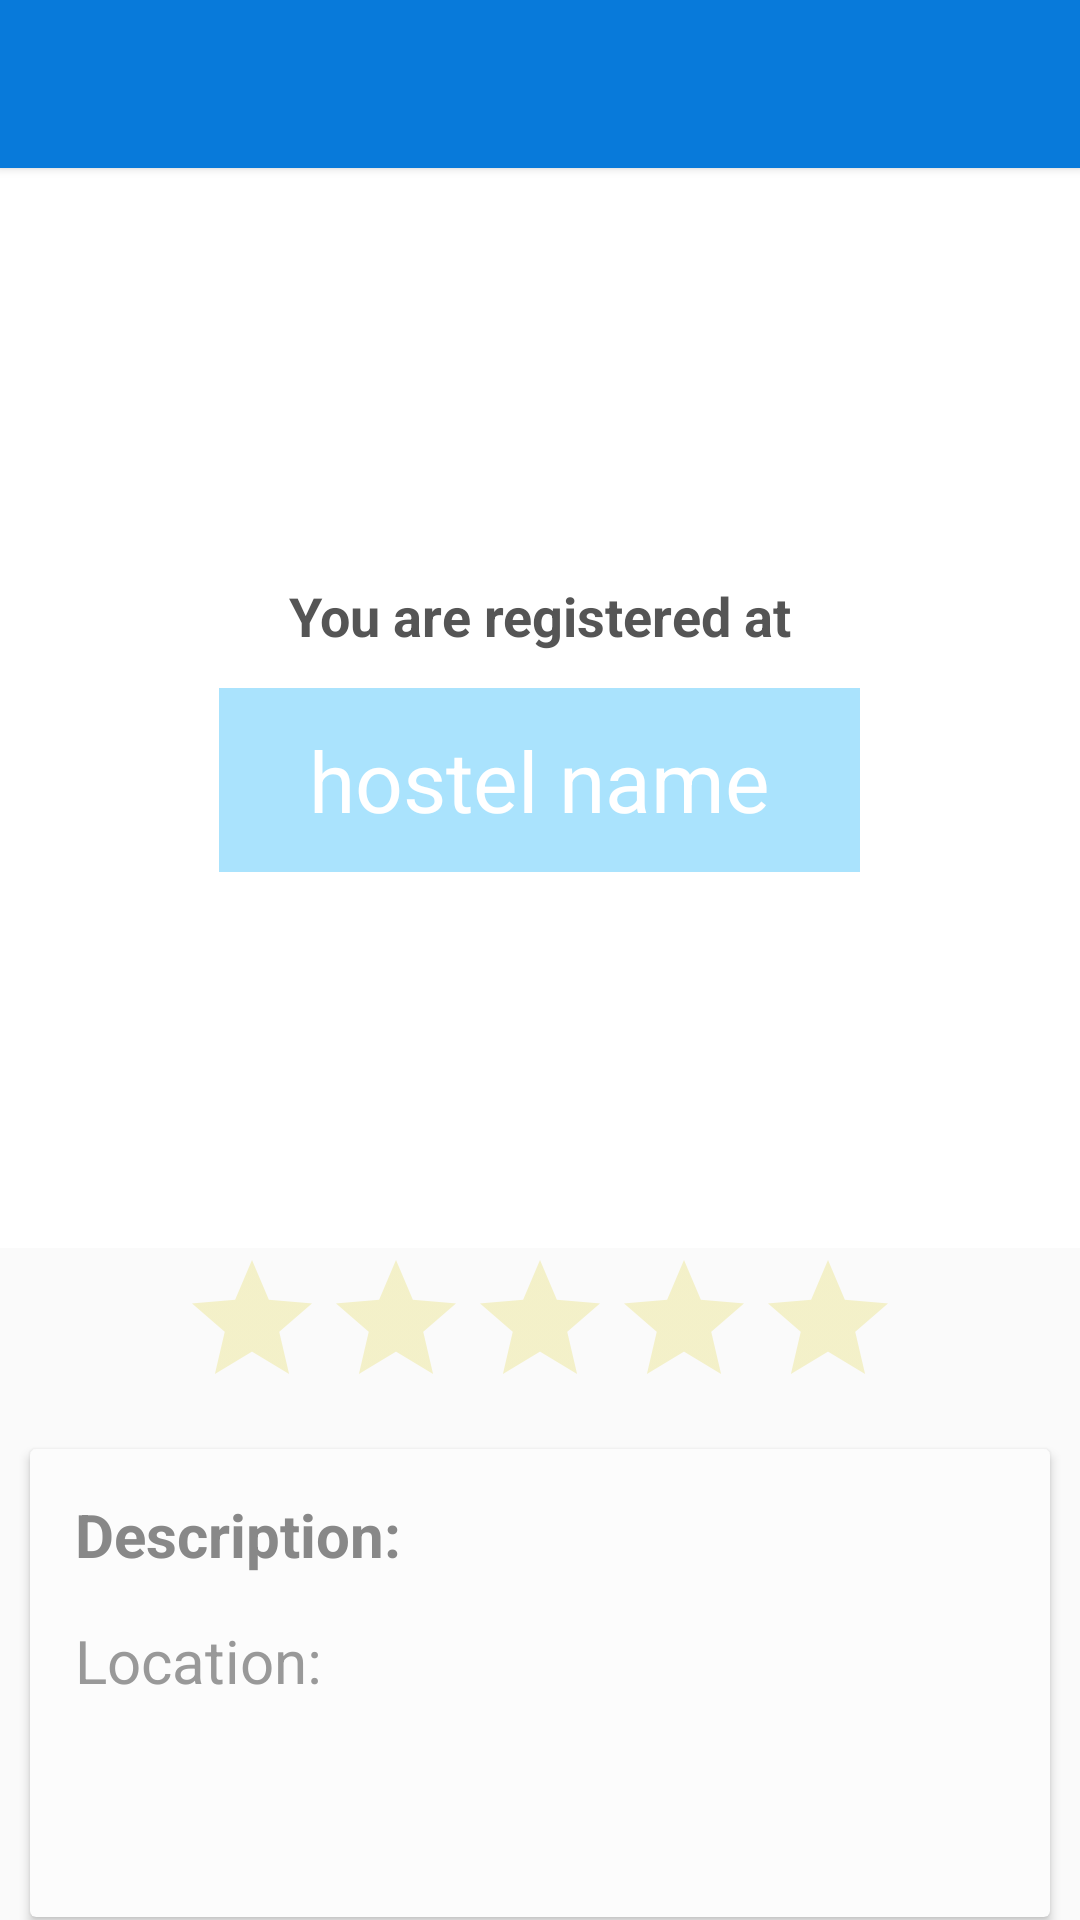

Write the Android layout XML for this screen, with the resource values it uses.
<!-- AndroidManifest.xml: application theme AppTheme -->
<!-- res/layout/activity_booking_success.xml -->
<?xml version="1.0" encoding="utf-8"?>
<RelativeLayout xmlns:android="http://schemas.android.com/apk/res/android"
    xmlns:tools="http://schemas.android.com/tools"
    xmlns:app="http://schemas.android.com/apk/res-auto"
    android:id="@+id/activity_booking_success"
    android:layout_width="match_parent"
    android:layout_height="match_parent"
    tools:context="com.roomiegh.roomie.activities.BookingSuccessActivity">

    <include
        android:id="@+id/tool_bar"
        layout="@layout/tool_bar"
        android:layout_width="match_parent"
        android:layout_height="wrap_content" />

    <ProgressBar
        android:id="@+id/pbHostelDetails"
        android:layout_width="30dp"
        android:layout_height="30dp"
        android:layout_centerInParent="true" />

    <android.support.v4.widget.NestedScrollView
        android:id="@+id/nsView"
        android:layout_width="match_parent"
        android:layout_height="match_parent"
        android:layout_below="@+id/tool_bar"
        android:visibility="visible">

        <LinearLayout
            android:layout_width="match_parent"
            android:layout_height="wrap_content"
            android:orientation="vertical">

            <RelativeLayout
                android:layout_width="match_parent"
                android:layout_height="wrap_content">

                <ImageView
                    android:id="@+id/ivHostelDetailsImage"
                    android:layout_width="match_parent"
                    android:layout_height="wrap_content"
                    android:adjustViewBounds="true"
                    android:src="@drawable/white_bkgrnd" />

                <LinearLayout
                    android:layout_width="wrap_content"
                    android:layout_height="wrap_content"
                    android:orientation="vertical"
                    android:layout_centerInParent="true">
                    <TextView
                        android:layout_width="wrap_content"
                        android:layout_height="wrap_content"
                        android:paddingBottom="12dp"
                        android:paddingLeft="30dp"
                        android:paddingRight="30dp"
                        android:paddingStart="30dp"
                        android:paddingTop="12dp"
                        android:text="You are registered at"
                        android:textColor="#555"
                        android:textSize="18sp"
                        android:layout_gravity="center_horizontal"
                        android:textStyle="bold"/>
                    <TextView
                        android:id="@+id/tvHostelName"
                        android:layout_width="wrap_content"
                        android:layout_height="wrap_content"
                        android:background="#5502acfa"
                        android:paddingBottom="12dp"
                        android:paddingLeft="30dp"
                        android:paddingRight="30dp"
                        android:paddingStart="30dp"
                        android:paddingTop="12dp"
                        android:text="hostel name"
                        android:textColor="@android:color/white"
                        android:textSize="28sp"
                        android:layout_gravity="center_horizontal"/>

                </LinearLayout>

            </RelativeLayout>


            <RatingBar
                android:id="@+id/rbHostelDetailsRating"
                android:layout_width="wrap_content"
                android:layout_height="wrap_content"
                android:layout_gravity="center_horizontal"
                android:isIndicator="true"
                android:numStars="5"
                android:theme="@style/RatingBar" />

            <android.support.v7.widget.CardView
                android:layout_width="match_parent"
                android:layout_height="wrap_content"
                android:layout_margin="10dp"
                android:orientation="vertical"
                android:padding="10dp"
                app:cardBackgroundColor="#fcfcfc"
                app:cardElevation="2dp">

                <LinearLayout
                    android:layout_width="match_parent"
                    android:layout_height="match_parent"
                    android:orientation="vertical">

                    <TextView
                        android:layout_width="match_parent"
                        android:layout_height="wrap_content"
                        android:paddingLeft="15dp"
                        android:paddingRight="15dp"
                        android:paddingTop="15dp"
                        android:text="Description:"
                        android:textColor="#888"
                        android:textSize="20sp"
                        android:textStyle="bold" />
                    <TextView
                        android:id="@+id/tvHostelLocation"
                        android:layout_width="match_parent"
                        android:layout_height="wrap_content"
                        android:padding="15dp"
                        android:textColor="#999"
                        android:textSize="20sp"
                        android:text="Location: "/>

                    <TextView
                        android:id="@+id/tvHostelDetailsDescription"
                        android:layout_width="match_parent"
                        android:layout_height="wrap_content"
                        android:padding="15dp"
                        android:textColor="#999"
                        android:textSize="20sp" />

                </LinearLayout>

            </android.support.v7.widget.CardView>

            <android.support.v7.widget.CardView
                android:layout_width="match_parent"
                android:layout_height="wrap_content"
                android:layout_margin="10dp"
                android:orientation="vertical"
                android:padding="10dp"
                app:cardBackgroundColor="#fcfcfc"
                app:cardElevation="2dp">

                <LinearLayout
                    android:layout_width="match_parent"
                    android:layout_height="match_parent"
                    android:orientation="vertical">

                    <TextView
                        android:layout_width="match_parent"
                        android:layout_height="wrap_content"
                        android:paddingLeft="15dp"
                        android:paddingRight="15dp"
                        android:paddingTop="15dp"
                        android:text="Facilities:"
                        android:textColor="#888"
                        android:textSize="20sp"
                        android:textStyle="bold" />

                    <TextView
                        android:id="@+id/tvFacilities"
                        android:layout_width="match_parent"
                        android:layout_height="wrap_content"
                        android:padding="15dp"
                        android:textColor="#999"
                        android:textSize="20sp" />
                </LinearLayout>
            </android.support.v7.widget.CardView>

            <android.support.v7.widget.CardView
                android:layout_width="match_parent"
                android:layout_height="wrap_content"
                android:layout_margin="10dp"
                android:orientation="vertical"
                android:padding="10dp"
                app:cardBackgroundColor="#fcfcfc"
                app:cardElevation="2dp">

                <LinearLayout
                    android:layout_width="match_parent"
                    android:layout_height="match_parent"
                    android:orientation="vertical">

                    <TextView
                        android:layout_width="match_parent"
                        android:layout_height="wrap_content"
                        android:paddingLeft="15dp"
                        android:paddingRight="15dp"
                        android:paddingTop="15dp"
                        android:text="Your Room:"
                        android:textColor="#888"
                        android:textSize="20sp"
                        android:textStyle="bold" />

                    <TextView
                        android:id="@+id/tvYourRoomDetails"
                        android:layout_width="match_parent"
                        android:layout_height="wrap_content"
                        android:padding="15dp"
                        android:textColor="#999"
                        android:textSize="20sp" />
                </LinearLayout>
            </android.support.v7.widget.CardView>

            <android.support.v7.widget.CardView
                android:layout_width="match_parent"
                android:layout_height="wrap_content"
                android:layout_margin="10dp"
                android:orientation="vertical"
                android:padding="10dp"
                app:cardBackgroundColor="#fcfcfc"
                app:cardElevation="2dp">

                <LinearLayout
                    android:layout_width="match_parent"
                    android:layout_height="match_parent"
                    android:orientation="vertical">

                    <TextView
                        android:layout_width="match_parent"
                        android:layout_height="wrap_content"
                        android:paddingLeft="15dp"
                        android:paddingRight="15dp"
                        android:paddingTop="15dp"
                        android:text="Payment Details:"
                        android:textColor="#888"
                        android:textSize="20sp"
                        android:textStyle="bold" />

                    <TextView
                        android:id="@+id/tvPaymentDetails"
                        android:layout_width="match_parent"
                        android:layout_height="wrap_content"
                        android:padding="15dp"
                        android:textColor="#999"
                        android:textSize="20sp"
                        android:focusable="true"
                        android:focusableInTouchMode="true"/>
                </LinearLayout>
            </android.support.v7.widget.CardView>
            <Button
                android:id="@+id/btDone"
                android:layout_width="match_parent"
                android:layout_height="wrap_content"
                android:text="Done"/>

        </LinearLayout>
    </android.support.v4.widget.NestedScrollView>
</RelativeLayout>
<!-- res/layout/tool_bar.xml (included above) -->
<?xml version="1.0" encoding="utf-8"?>
<android.support.v7.widget.Toolbar
    android:layout_height="wrap_content"
    android:layout_width="match_parent"
    android:background="@color/ColorPrimary"
    android:elevation="2dp"

    xmlns:android="http://schemas.android.com/apk/res/android"
    xmlns:app="http://schemas.android.com/apk/res-auto"
    android:theme="@style/Theme.AppCompat.NoActionBar"
    android:layout_alignParentTop="true"/>
<!-- resources referenced by this layout -->
<resources>
  <color name="ColorPrimary">#FF087ADA</color>
  <!-- drawable white_bkgrnd (drawable-hdpi) -->
  <?xml version="1.0" encoding="utf-8"?>
  <shape xmlns:android="http://schemas.android.com/apk/res/android"
      android:shape="rectangle">
  
      <solid
          android:color="#fff"
          />
      <size
          android:width="5dp"
          android:height="5dp"/>
  
  </shape>
  <style name="RatingBar" parent="Theme.AppCompat">
          <item name="colorControlNormal">@color/duskYellow</item>
          <item name="colorControlActivated">@color/lightGrey</item>
      </style>
  <style name="AppTheme" parent="Theme.AppCompat.Light.NoActionBar">
          
          <item name="colorPrimary">@color/ColorPrimary</item>
          <item name="colorPrimaryDark">@color/ColorPrimaryDark</item>
          <item name="colorAccent">@color/colorAccent</item>
      </style>
  <color name="duskYellow">#e4da57</color>
  <color name="lightGrey">#d9d7d7</color>
  <color name="ColorPrimaryDark">#FF0873CC</color>
  <color name="colorAccent">#02acfa</color>
</resources>
